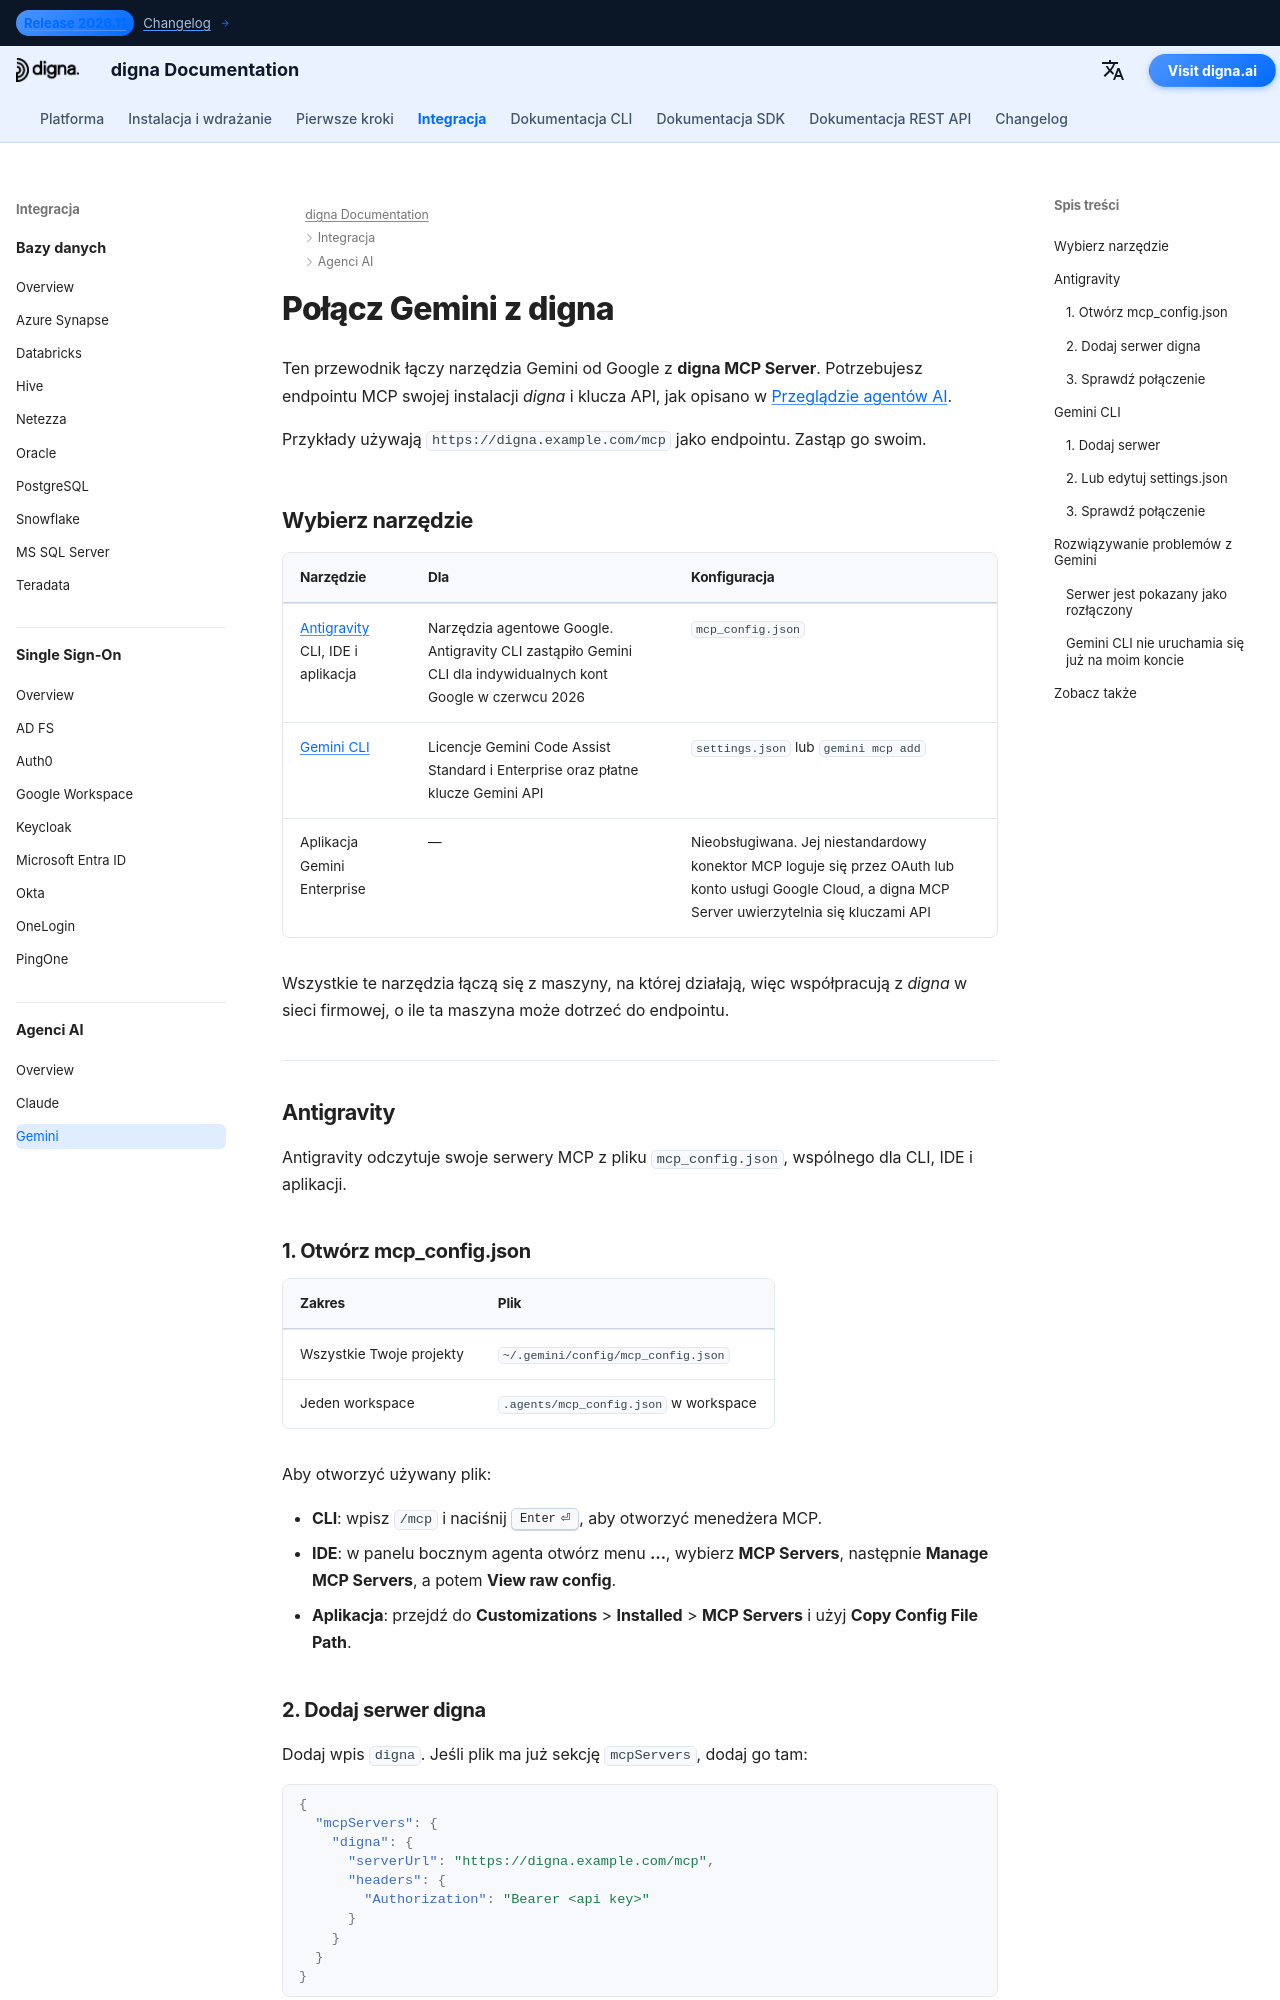

repository: dignaai/digna-docs · page: pl/ai_agents/gemini_mcp_guide/index.html · generator: mkdocs

---
title: Gemini – połącz Antigravity i Gemini CLI z digna przez MCP | Dokumentacja digna
description: Połącz narzędzia Gemini od Google z digna przez digna MCP Server — Antigravity CLI, IDE i aplikację z plikiem mcp_config.json oraz Gemini CLI z plikiem settings.json lub poleceniem gemini mcp add, z kluczem API w nagłówku Authorization.
image: /assets/logo_square.png
keywords: Gemini MCP, Antigravity MCP, Antigravity CLI, agy, Gemini CLI MCP, mcp_config.json, digna MCP server, Authorization Bearer, klucz API digna
---

# Połącz Gemini z digna

Ten przewodnik łączy narzędzia Gemini od Google z **digna MCP Server**. Potrzebujesz endpointu MCP
swojej instalacji *digna* i klucza API, jak opisano w [Przeglądzie agentów AI](overview.md).

Przykłady używają `https://digna.example.com/mcp` jako endpointu. Zastąp go swoim.

## Wybierz narzędzie {: #choose-your-tool }

| Narzędzie | Dla | Konfiguracja |
|---|---|---|
| [Antigravity](#antigravity) CLI, IDE i aplikacja | Narzędzia agentowe Google. Antigravity CLI zastąpiło Gemini CLI dla indywidualnych kont Google w czerwcu 2026 | `mcp_config.json` |
| [Gemini CLI](#gemini-cli) | Licencje Gemini Code Assist Standard i Enterprise oraz płatne klucze Gemini API | `settings.json` lub `gemini mcp add` |
| Aplikacja Gemini Enterprise | — | Nieobsługiwana. Jej niestandardowy konektor MCP loguje się przez OAuth lub konto usługi Google Cloud, a digna MCP Server uwierzytelnia się kluczami API |

Wszystkie te narzędzia łączą się z maszyny, na której działają, więc współpracują z *digna* w sieci
firmowej, o ile ta maszyna może dotrzeć do endpointu.

---

## Antigravity {: #antigravity }

Antigravity odczytuje swoje serwery MCP z pliku `mcp_config.json`, wspólnego dla CLI, IDE i
aplikacji.

### 1. Otwórz mcp_config.json {: #1-open-mcp-config-json }

| Zakres | Plik |
|---|---|
| Wszystkie Twoje projekty | `~/.gemini/config/mcp_config.json` |
| Jeden workspace | `.agents/mcp_config.json` w workspace |

Aby otworzyć używany plik:

- **CLI**: wpisz `/mcp` i naciśnij ++enter++, aby otworzyć menedżera MCP.
- **IDE**: w panelu bocznym agenta otwórz menu **…**, wybierz **MCP Servers**, następnie
  **Manage MCP Servers**, a potem **View raw config**.
- **Aplikacja**: przejdź do **Customizations** > **Installed** > **MCP Servers** i użyj
  **Copy Config File Path**.
